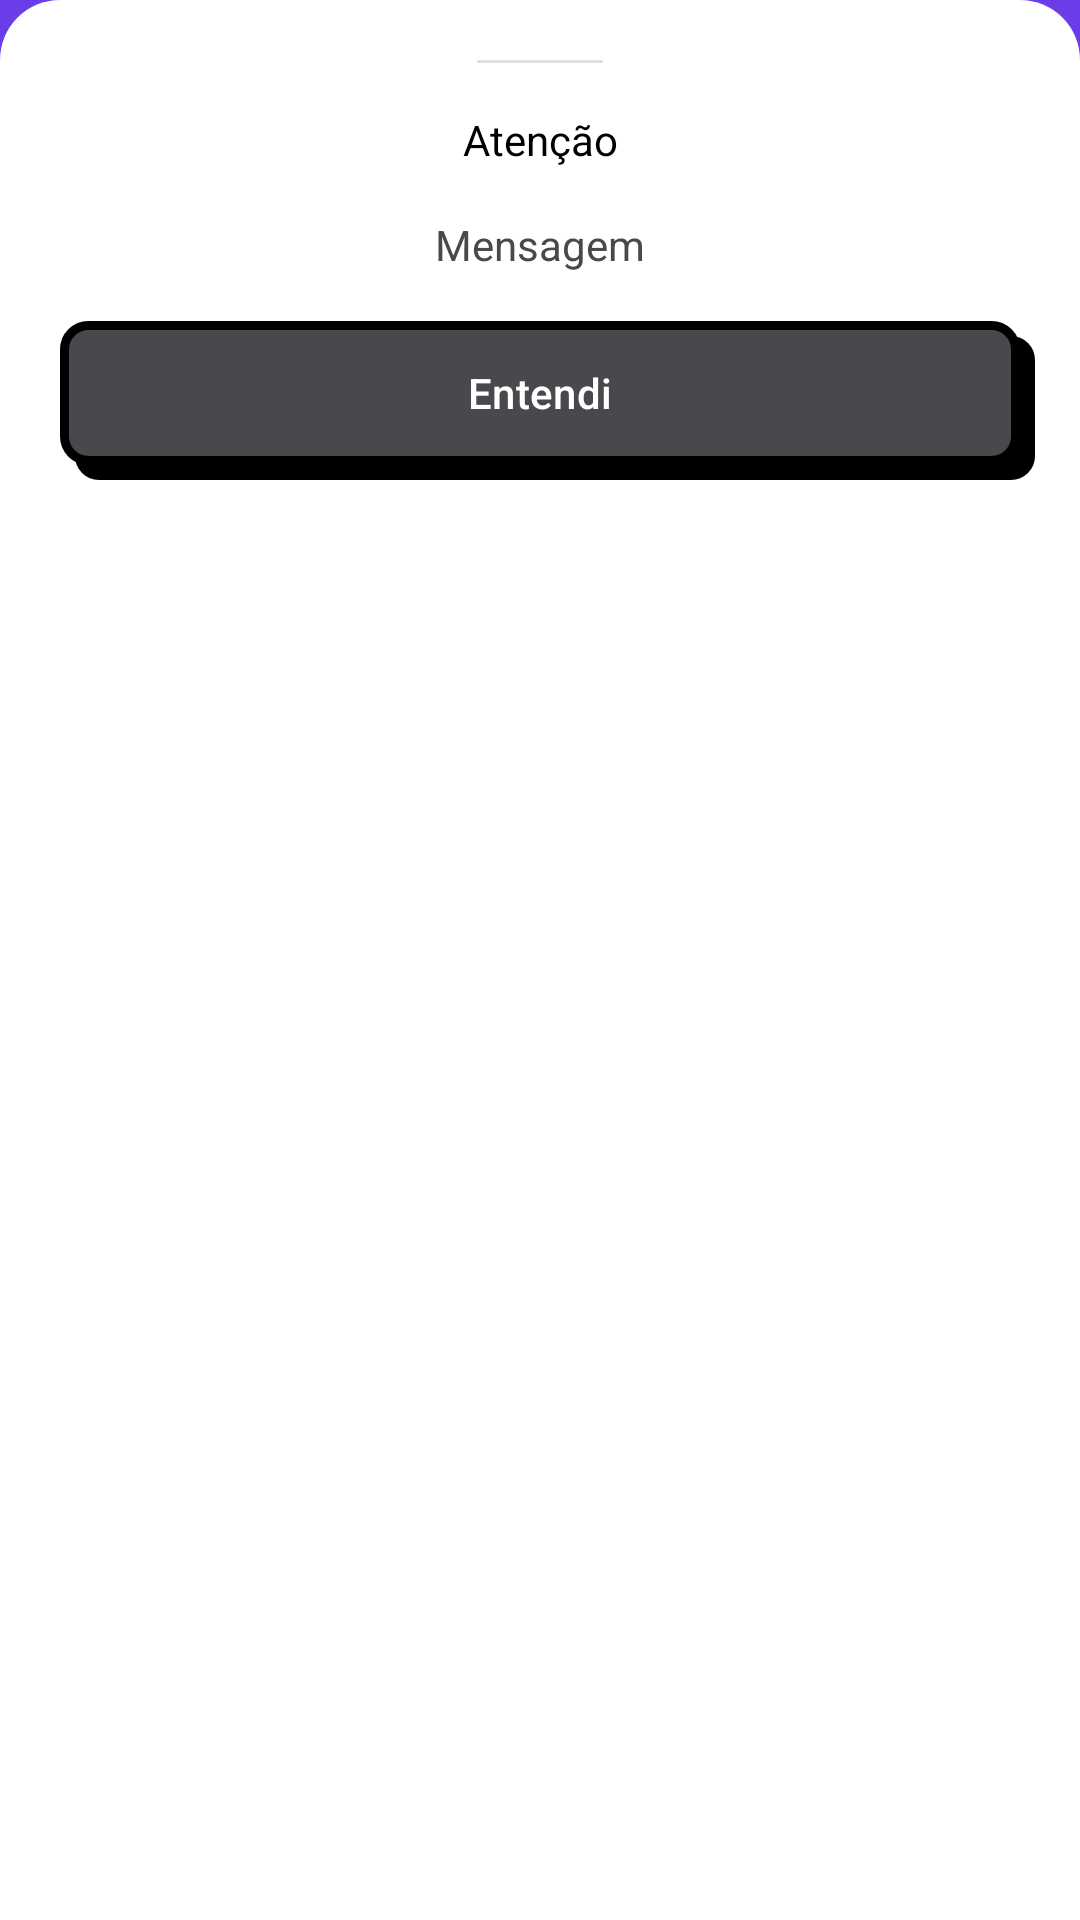

Here is an Android app screen rendered from its layout file. Give the layout XML and the strings, colors and styles it references.
<!-- AndroidManifest.xml: application theme Theme.Tasks -->
<!-- res/layout/bottom_sheet.xml -->
<?xml version="1.0" encoding="utf-8"?>
<LinearLayout xmlns:android="http://schemas.android.com/apk/res/android"
	xmlns:app="http://schemas.android.com/apk/res-auto"
	android:orientation="vertical"
	android:layout_width="match_parent"
	android:layout_height="wrap_content"
	android:background="@drawable/bg_bottom_sheet"
	android:padding="20dp"
	android:clipChildren="false"
	android:clipToPadding="false">

	<View
		android:layout_width="42dp"
		android:layout_height="1dp"
		android:layout_gravity="center"
		android:background="?actionBarDivider"
	/>

	<TextView
		android:id="@+id/title"
		android:layout_width="match_parent"
		android:layout_height="wrap_content"
		android:layout_marginTop="16dp"
		android:text="@string/bottom_sheet_warning"
		android:textAlignment="center"
		android:textColor="@color/black"
	/>

	<TextView
		android:id="@+id/text_message"
		android:layout_width="match_parent"
		android:layout_height="wrap_content"
		android:layout_marginTop="16dp"
		android:textAlignment="center"
		android:textColor="@color/primary"
		android:text="@string/bottom_sheet_message"
	/>

	<com.google.android.material.button.MaterialButton
		android:id="@+id/button_ok"
		android:layout_width="match_parent"
		android:layout_height="wrap_content"
		android:layout_marginTop="16dp"
		android:text="@string/bottom_sheet_ok"
		android:textColor="@color/white"
		android:background="@drawable/bg_btn"
		app:backgroundTint="@null"
	/>
</LinearLayout>
<!-- resources referenced by this layout -->
<resources>
  <color name="black">#FF000000</color>
  <color name="primary">#49494D</color>
  <color name="white">#FFFFFFFF</color>
  <!-- drawable bg_bottom_sheet (drawable) -->
  <?xml version="1.0" encoding="utf-8"?>
  <shape xmlns:android="http://schemas.android.com/apk/res/android">
  	<solid android:color="@color/white"/>
  	<corners
  		android:topLeftRadius="20dp"
  		android:topRightRadius="20dp"
  	/>
  </shape>
  <!-- drawable bg_btn (drawable) -->
  <?xml version="1.0" encoding="utf-8"?>
  <layer-list xmlns:android="http://schemas.android.com/apk/res/android">
  
  	<item
  		android:left="5dp"
  		android:top="5dp"
  		android:right="-5dp"
  		android:bottom="-5dp">
  
  		<shape android:shape="rectangle" android:tintMode="multiply">
  			<solid android:color="@color/black"/>
  			<corners android:radius="8dp"/>
  		</shape>
  	</item>
  
  	<item>
  		<shape android:shape="rectangle">
  			<solid android:color="@color/primary"/>
  			<stroke android:color="@color/black" android:width="3dp"/>
  			<corners android:radius="8dp"/>
  		</shape>
  	</item>
  
  </layer-list>
  <string name="bottom_sheet_message">Mensagem</string>
  <string name="bottom_sheet_ok">Entendi</string>
  <string name="bottom_sheet_warning">Atenção</string>
  <style name="Theme.Tasks" parent="Base.Theme.Tasks" />
  <style name="Base.Theme.Tasks" parent="Theme.Material3.DayNight.NoActionBar">
  		<item name="colorPrimary">@color/color_default</item>
  		<item name="colorPrimaryVariant">@color/color_default</item>
  		<item name="android:windowBackground">@color/color_default</item>
  	</style>
  <color name="color_default">#6A3DE8</color>
</resources>
